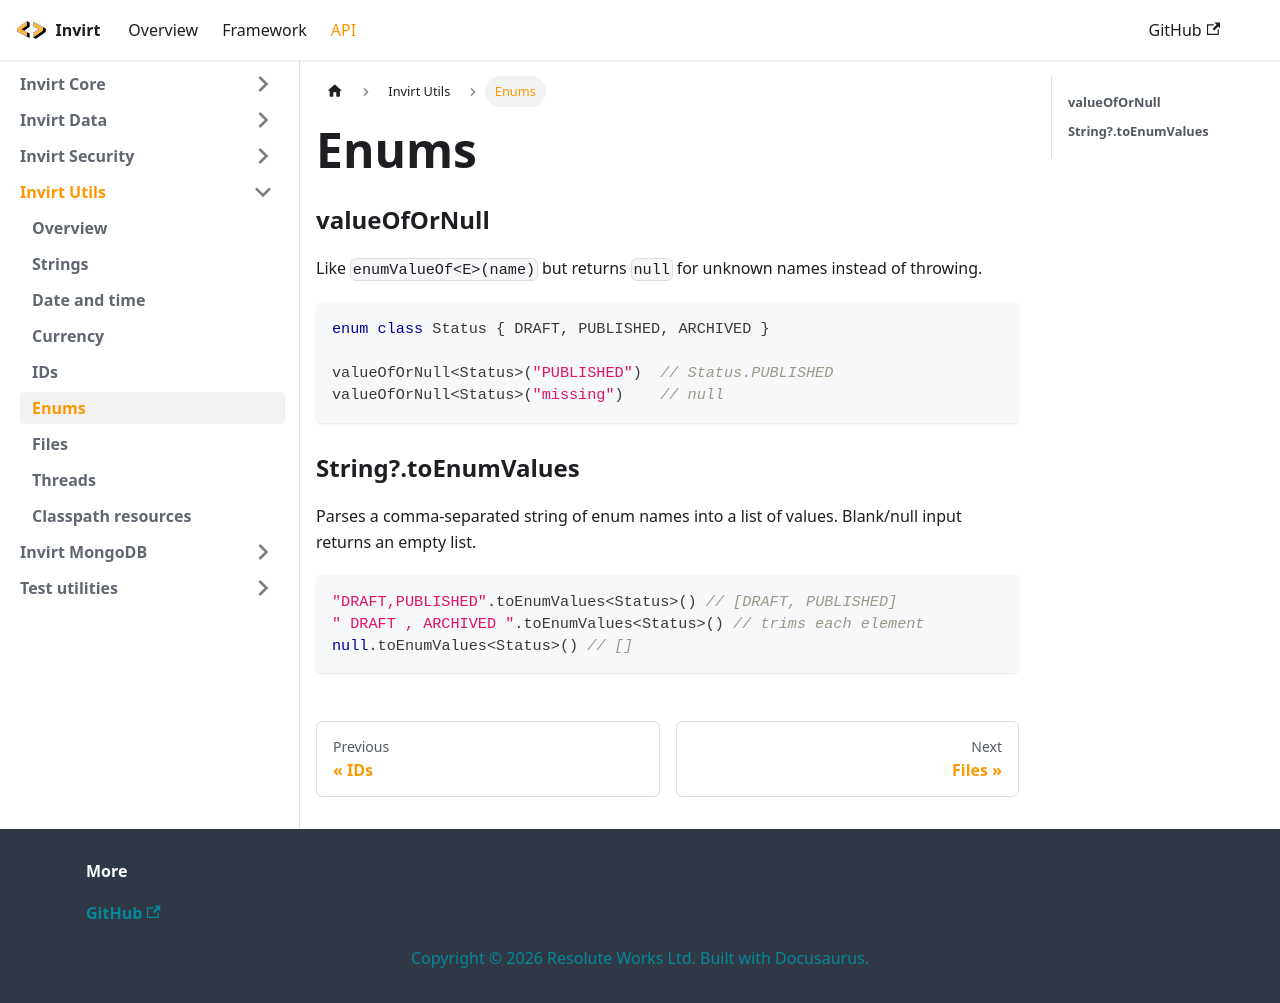

repository: resoluteworks/invirt · page: docs/api/invirt-utils/enums/index.html · generator: docusaurus

---
sidebar_position: 6
---

# Enums

### valueOfOrNull
Like `enumValueOf<E>(name)` but returns `null` for unknown names instead of throwing.

```kotlin
enum class Status { DRAFT, PUBLISHED, ARCHIVED }

valueOfOrNull<Status>("PUBLISHED")  // Status.PUBLISHED
valueOfOrNull<Status>("missing")    // null
```

### String?.toEnumValues
Parses a comma-separated string of enum names into a list of values. Blank/null input returns an empty
list.

```kotlin
"DRAFT,PUBLISHED".toEnumValues<Status>() // [DRAFT, PUBLISHED]
" DRAFT , ARCHIVED ".toEnumValues<Status>() // trims each element
null.toEnumValues<Status>() // []
```
